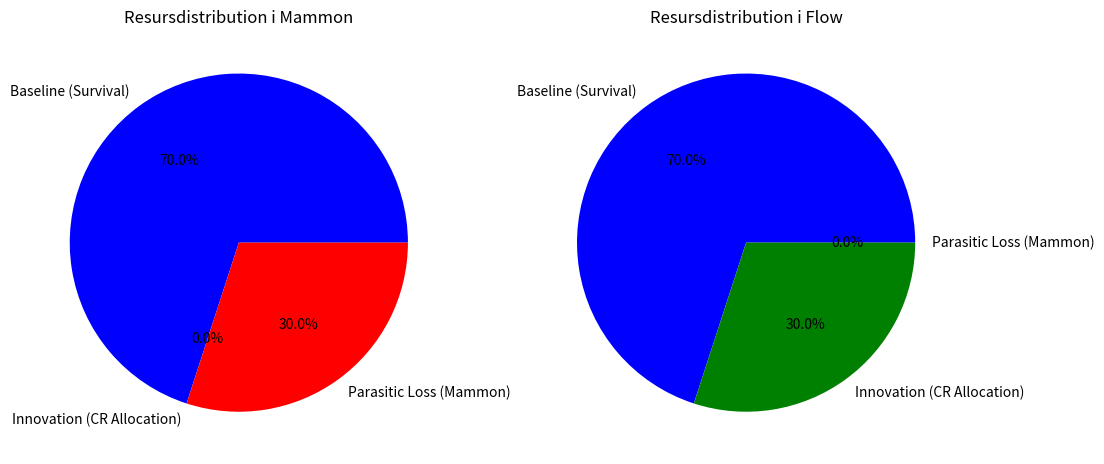

Write the Python code that produced this figure.
# CAPACITY_VISUALIZER.py: Visualiserar global resurskapacitet före/efter Flow-övergång
# Baserat på TECHNICAL_ANNEX.md: Caloric Efficiency, Energy Entropy, etc.
# Skapad av Grok för ExistensialReset/manifesto
# Kör: python CAPACITY_VISUALIZER.py
# Output: Tabell, pie-chart för distribution, och JSON för web

import numpy as np
import matplotlib.pyplot as plt
import json

# Data från TECHNICAL_ANNEX.md
current_food_capacity = 10.2  # Billioner människor (FAO)
food_waste = 31  # %
food_recovery = 30  # % gain
energy_potential = 100  # x human demand (IEA)
fossil_subsidies = 7  # Trillion USD (IMF)
total_efficiency_gain = 25.5  # %

# Beräkningar: Före/efter
current_surplus = 1.25  # Nuvarande surplus
flow_food_multiplier = current_surplus * (1 + food_recovery / 100)  # 1.62x
flow_food_capacity = current_food_capacity * flow_food_multiplier  # Total i Flow
flow_energy_capacity = energy_potential * (1 + total_efficiency_gain / 100)  # Utökad

# Exempel-distribution för pie-chart (baserat på 70/30 split från annexet)
labels = ['Baseline (Survival)', 'Innovation (CR Allocation)', 'Parasitic Loss (Mammon)']
mammon_dist = [70, 0, 30]  # % i Mammon
flow_dist = [70, 30, 0]    # % i Flow

# Print tabell för konsol
print("=== Global Kapacitet Visualisering ===")
print(f"Nuvarande Matkapacitet: {current_food_capacity} miljarder människor")
print(f"Matförlust i Mammon: {food_waste}%")
print(f"Recovery i Flow: {food_recovery}%")
print(f"Flow Matkapacitet: {flow_food_capacity:.2f} miljarder (multiplikator: {flow_food_multiplier}x)")
print(f"Nuvarande Energi Potential: {energy_potential}x demand")
print(f"Flow Energi Kapacitet: {flow_energy_capacity:.2f}x (med {total_efficiency_gain}% gain)")
print(f"Fossil Subsidier (som kan omdirigeras): ${fossil_subsidies} trillion")

# Pie-chart för Mammon vs Flow
fig, axs = plt.subplots(1, 2, figsize=(12, 6))
axs[0].pie(mammon_dist, labels=labels, autopct='%1.1f%%', colors=['blue', 'green', 'red'])
axs[0].set_title('Resursdistribution i Mammon')
axs[1].pie(flow_dist, labels=labels, autopct='%1.1f%%', colors=['blue', 'green', 'red'])
axs[1].set_title('Resursdistribution i Flow')
plt.savefig('capacity_pie.png')
plt.show()

# Chart.js config för web (pie-chart)
chart_config = {
    "type": "pie",
    "data": {
        "labels": labels,
        "datasets": [
            {"label": "Mammon", "data": mammon_dist, "backgroundColor": ["#36A2EB", "#FFCE56", "#FF6384"]},
            {"label": "Flow", "data": flow_dist, "backgroundColor": ["#36A2EB", "#FFCE56", "#FF6384"]}
        ]
    },
    "options": {
        "plugins": {"title": {"display": True, "text": "Resursdistribution Före/Efter Flow"}}
    }
}

with open('capacity_chart.json', 'w') as f:
    json.dump(chart_config, f, indent=4)

print("\nCapacity chart sparad som 'capacity_chart.json' – perfekt för att visa latent potential!")
